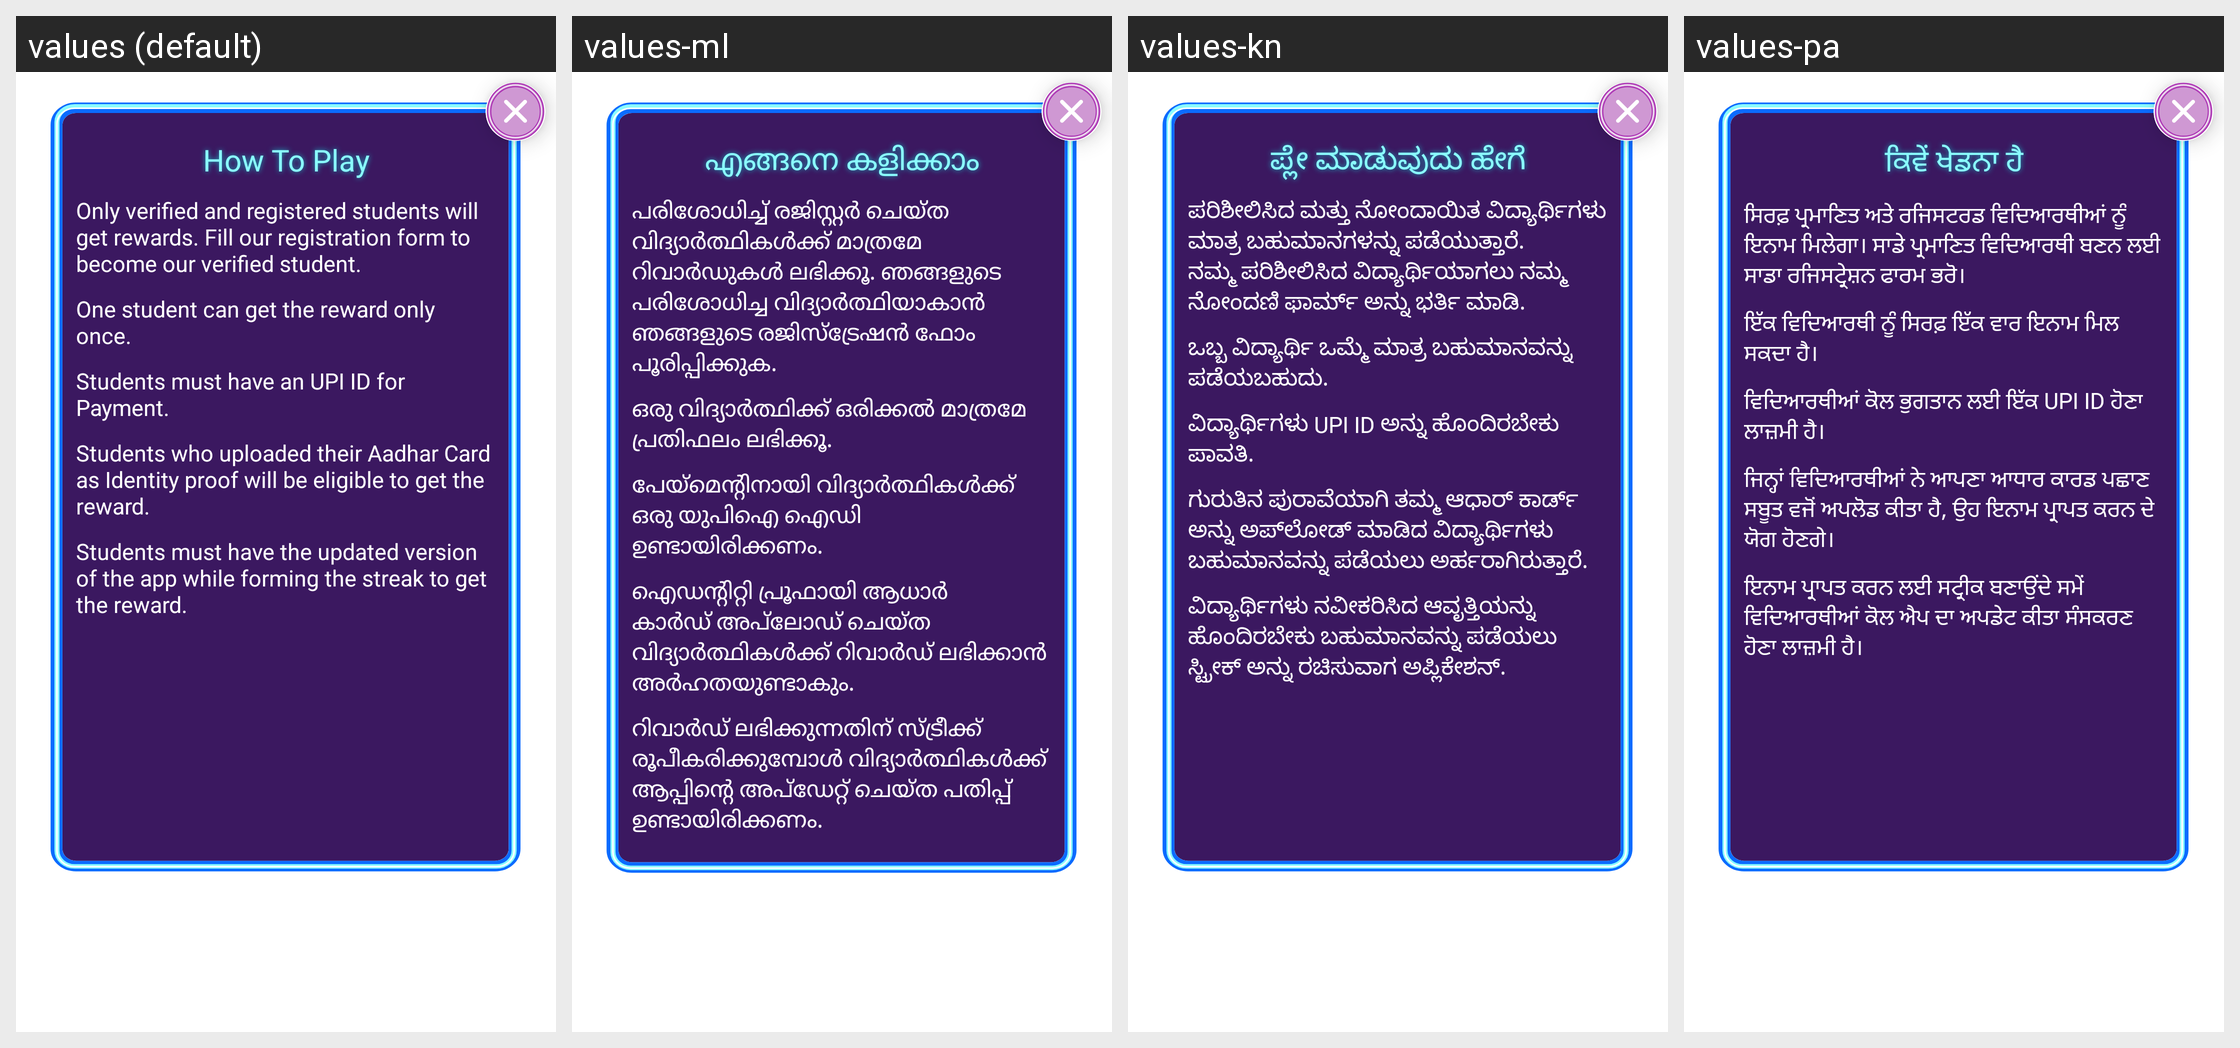

For this localized Android screen grid, give each drawn string resource with its value in every locale shown.
Android screen res/layout/custom_dialogue_game_intro.xml rendered under 4 locales, left to right: values (default), values-ml, values-kn, values-pa. Device: Nexus 5 (rendered at 1080×1920; each locale shown at half size, 540×960, under a caption strip naming it); theme ArivihanTheme.
Other locales in the repository, not shown: values-bn, values-gu, values-hi, values-mr, values-ta, values-te.
Strings drawn on this screen, with the default value and each locale's value (text and hints the layout hard-codes, and strings that could not be matched under every locale, appear in the picture but are not listed):

HowToPlay
  values: How To Play
  values-ml: എങ്ങനെ കളിക്കാം
  values-kn: ಪ್ಲೇ ಮಾಡುವುದು ಹೇಗೆ
  values-pa: ਕਿਵੇਂ ਖੇਡਨਾ ਹੈ

only_verified_and_registered
  values: Only verified and registered students will get rewards. Fill our registration form to become our verified student.
  values-ml: പരിശോധിച്ച് രജിസ്റ്റർ ചെയ്ത വിദ്യാർത്ഥികൾക്ക് മാത്രമേ റിവാർഡുകൾ ലഭിക്കൂ. ഞങ്ങളുടെ പരിശോധിച്ച വിദ്യാർത്ഥിയാകാൻ ഞങ്ങളുടെ രജിസ്ട്രേഷൻ ഫോം പൂരിപ്പിക്കുക.
  values-kn: ಪರಿಶೀಲಿಸಿದ ಮತ್ತು ನೋಂದಾಯಿತ ವಿದ್ಯಾರ್ಥಿಗಳು ಮಾತ್ರ ಬಹುಮಾನಗಳನ್ನು ಪಡೆಯುತ್ತಾರೆ. ನಮ್ಮ ಪರಿಶೀಲಿಸಿದ ವಿದ್ಯಾರ್ಥಿಯಾಗಲು ನಮ್ಮ ನೋಂದಣಿ ಫಾರ್ಮ್ ಅನ್ನು ಭರ್ತಿ ಮಾಡಿ.
  values-pa: ਸਿਰਫ਼ ਪ੍ਰਮਾਣਿਤ ਅਤੇ ਰਜਿਸਟਰਡ ਵਿਦਿਆਰਥੀਆਂ ਨੂੰ ਇਨਾਮ ਮਿਲੇਗਾ। ਸਾਡੇ ਪ੍ਰਮਾਣਿਤ ਵਿਦਿਆਰਥੀ ਬਣਨ ਲਈ ਸਾਡਾ ਰਜਿਸਟ੍ਰੇਸ਼ਨ ਫਾਰਮ ਭਰੋ।

one_student_can_get_the_reward_only_once
  values: One student can get the reward only once.
  values-ml: ഒരു വിദ്യാർത്ഥിക്ക് ഒരിക്കൽ മാത്രമേ പ്രതിഫലം ലഭിക്കൂ.
  values-kn: ಒಬ್ಬ ವಿದ್ಯಾರ್ಥಿ ಒಮ್ಮೆ ಮಾತ್ರ ಬಹುಮಾನವನ್ನು ಪಡೆಯಬಹುದು.
  values-pa: ਇੱਕ ਵਿਦਿਆਰਥੀ ਨੂੰ ਸਿਰਫ਼ ਇੱਕ ਵਾਰ ਇਨਾਮ ਮਿਲ ਸਕਦਾ ਹੈ।

student_must_have_an_upi_id_for_payment
  values: Students must have an UPI ID for Payment.
  values-ml: പേയ്‌മെന്റിനായി വിദ്യാർത്ഥികൾക്ക് ഒരു യുപിഐ ഐഡി ഉണ്ടായിരിക്കണം.
  values-kn: ವಿದ್ಯಾರ್ಥಿಗಳು UPI ID ಅನ್ನು ಹೊಂದಿರಬೇಕು ಪಾವತಿ.
  values-pa: ਵਿਦਿਆਰਥੀਆਂ ਕੋਲ ਭੁਗਤਾਨ ਲਈ ਇੱਕ UPI ID ਹੋਣਾ ਲਾਜ਼ਮੀ ਹੈ।

student_who_uploaded_their
  values: Students who uploaded their Aadhar Card as Identity proof will be eligible to get the reward.
  values-ml: ഐഡന്റിറ്റി പ്രൂഫായി ആധാർ കാർഡ് അപ്‌ലോഡ് ചെയ്ത വിദ്യാർത്ഥികൾക്ക് റിവാർഡ് ലഭിക്കാൻ അർഹതയുണ്ടാകും.
  values-kn: ಗುರುತಿನ ಪುರಾವೆಯಾಗಿ ತಮ್ಮ ಆಧಾರ್ ಕಾರ್ಡ್ ಅನ್ನು ಅಪ್‌ಲೋಡ್ ಮಾಡಿದ ವಿದ್ಯಾರ್ಥಿಗಳು ಬಹುಮಾನವನ್ನು ಪಡೆಯಲು ಅರ್ಹರಾಗಿರುತ್ತಾರೆ.
  values-pa: ਜਿਨ੍ਹਾਂ ਵਿਦਿਆਰਥੀਆਂ ਨੇ ਆਪਣਾ ਆਧਾਰ ਕਾਰਡ ਪਛਾਣ ਸਬੂਤ ਵਜੋਂ ਅਪਲੋਡ ਕੀਤਾ ਹੈ, ਉਹ ਇਨਾਮ ਪ੍ਰਾਪਤ ਕਰਨ ਦੇ ਯੋਗ ਹੋਣਗੇ।

students_must_have_the
  values: Students must have the updated version of the app while forming the streak to get the reward.
  values-ml: റിവാർഡ് ലഭിക്കുന്നതിന് സ്‌ട്രീക്ക് രൂപീകരിക്കുമ്പോൾ വിദ്യാർത്ഥികൾക്ക് ആപ്പിന്റെ അപ്‌ഡേറ്റ് ചെയ്‌ത പതിപ്പ് ഉണ്ടായിരിക്കണം.
  values-kn: ವಿದ್ಯಾರ್ಥಿಗಳು ನವೀಕರಿಸಿದ ಆವೃತ್ತಿಯನ್ನು ಹೊಂದಿರಬೇಕು ಬಹುಮಾನವನ್ನು ಪಡೆಯಲು ಸ್ಟ್ರೀಕ್ ಅನ್ನು ರಚಿಸುವಾಗ ಅಪ್ಲಿಕೇಶನ್.
  values-pa: ਇਨਾਮ ਪ੍ਰਾਪਤ ਕਰਨ ਲਈ ਸਟ੍ਰੀਕ ਬਣਾਉਂਦੇ ਸਮੇਂ ਵਿਦਿਆਰਥੀਆਂ ਕੋਲ ਐਪ ਦਾ ਅਪਡੇਟ ਕੀਤਾ ਸੰਸਕਰਣ ਹੋਣਾ ਲਾਜ਼ਮੀ ਹੈ।
